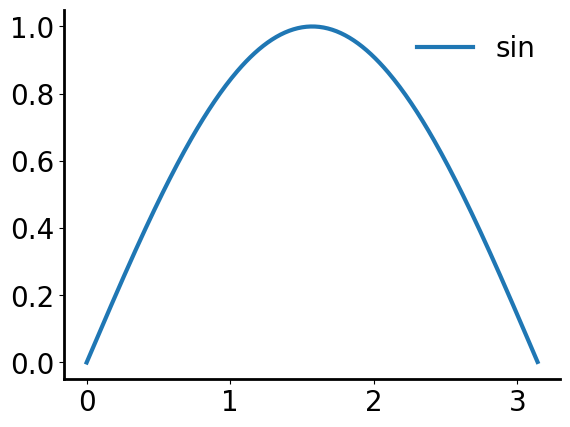
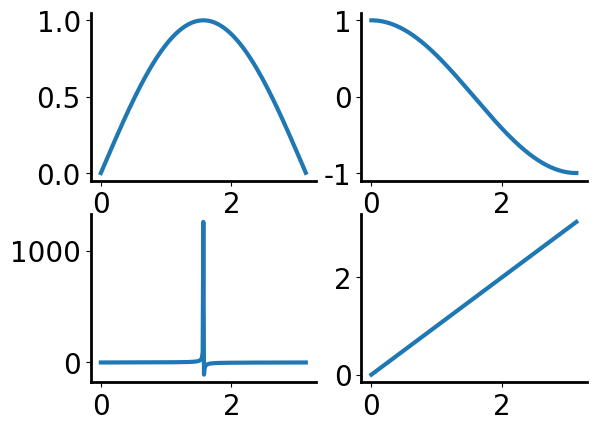

Generate these figures, in order, with matplotlib:
# make a class of plot contain general settings (axis, font, legend, etc)

# output: ax, fig handles
import matplotlib.pyplot as plt
import os

class StartPlots:
    # set font
    plt.rcParams["font.family"] = "Arial"
    plt.rcParams["font.size"] = 20

    # set line width
    plt.rcParams["lines.linewidth"] = 3

    # set line width of x/y axis
    plt.rcParams["axes.linewidth"] = 2

    # set colormap
    plt.rcParams['image.cmap'] = 'jet'


    def __init__(self):

        self.fig, self.ax = plt.subplots()

        # set plot top/right boundaries to invisible
        self.ax.spines['top'].set_visible(False)
        self.ax.spines['right'].set_visible(False)

    def legend(self, leg):
        # add legend
        legend = self.ax.legend(leg)
        legend.get_frame().set_linewidth(0.0)
        legend.get_frame().set_facecolor('none')

        return legend

    def save_plot(self, title, type, figpath):
        # save fig in specified type.
        # 'tiff', 'svg', etc
        """
        :param title: name of the figure, '*.pdf'
        :param type: extension name of the figure, 'tiff', 'svg', etc.
        :param figpath: the desired directory to save the figure
        :return:
        """
        # check if the directory exist
        if not os.path.exists(figpath):
            os.makedirs(figpath)

        self.fig.savefig(os.path.join(figpath,title), format=type)

# another class to generate subplots
class StartSubplots(StartPlots):

    def __init__(self, xdim, ydim, ifSharex=False, ifSharey=False):
        self.fig, self.ax = plt.subplots(xdim, ydim, sharex=ifSharex, sharey=ifSharey)

        # set plot top/right boundaries to invisible
        for xx in range(xdim):
            for yy in range(ydim):
                self.ax[xx,yy].spines['top'].set_visible(False)
                self.ax[xx,yy].spines['right'].set_visible(False)


# test
import numpy as np

if __name__ == "__main__":
    Fig1 = StartPlots()

    x = np.arange(0,np.pi,0.01)
    y = np.sin(x)

    Fig1.ax.plot(x,y)
    leg = Fig1.legend(['sin'])

    plt.show()

    savePath = "C:\\Users\\<user>\\Desktop\\tesetfig"

    Fig1.save_plot('testFig1.pdf', 'pdf', savePath)
    Fig2 = StartSubplots(2,2)

    y1 = np.sin(x)
    y2 = np.cos(x)
    y3 = np.tan(x)
    y4 = x

    Fig2.ax[0,0].plot(x,y1)
    Fig2.ax[0,1].plot(x, y2)
    Fig2.ax[1,0].plot(x,y3)
    Fig2.ax[1,1].plot(x,y4)
    plt.show()

    Fig2.save_plot('testFig2.tiff', 'tiff', savePath)